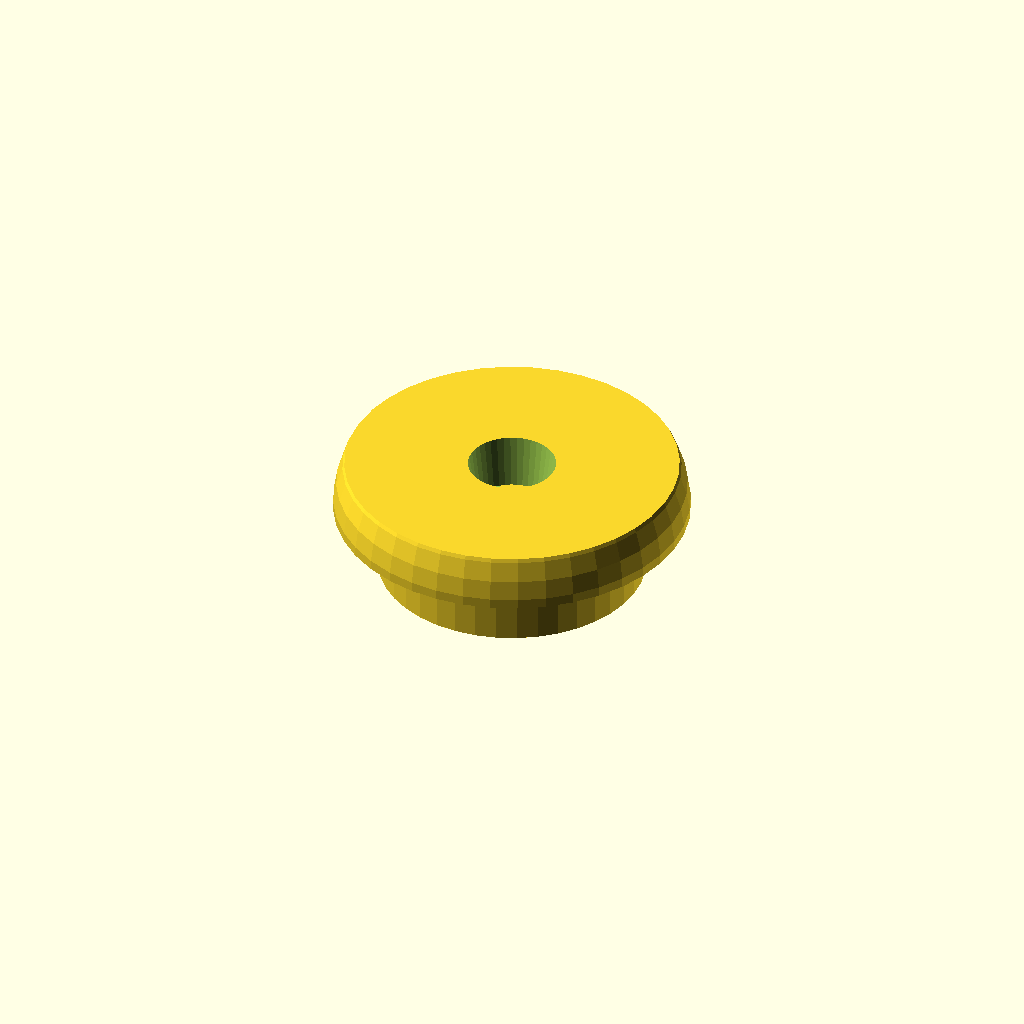
Cell 1: the model at its default parameters.
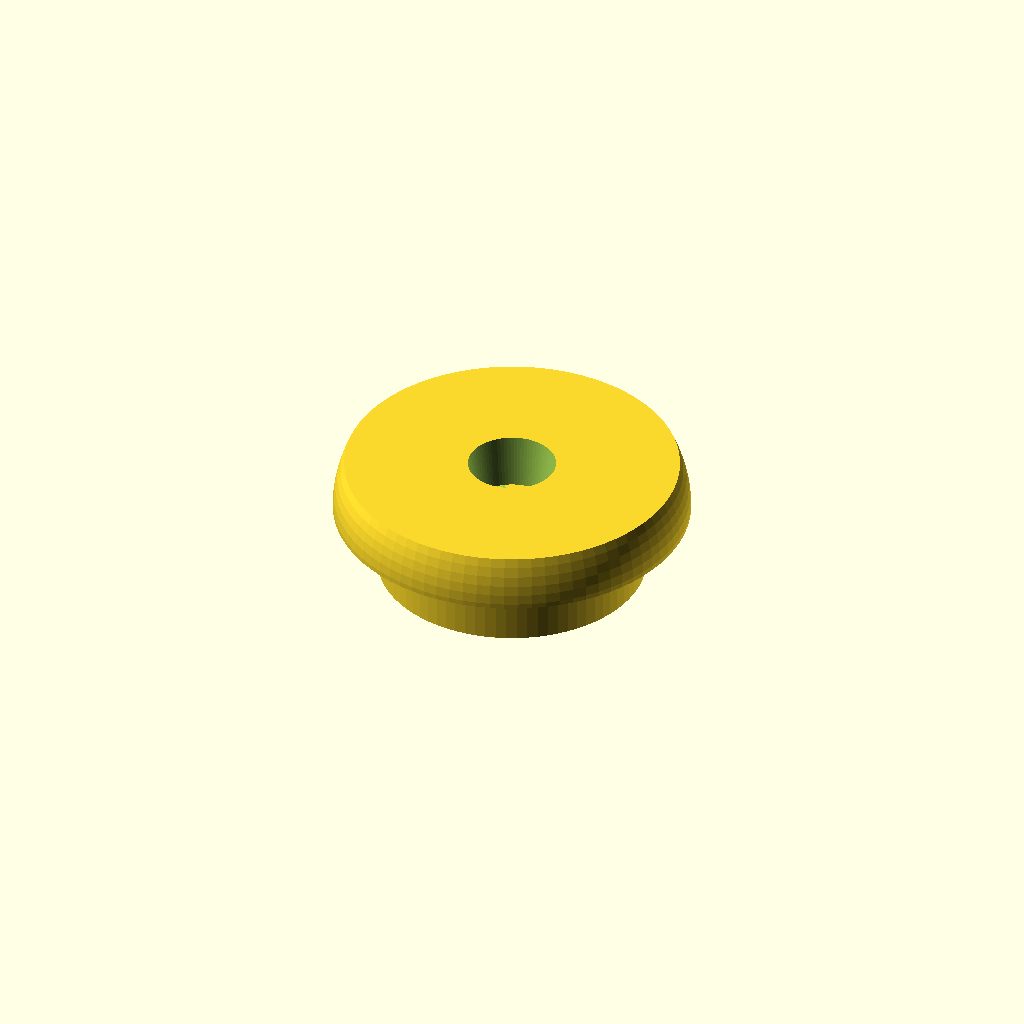
Cell 2: the same model with fragmentCount = 80.
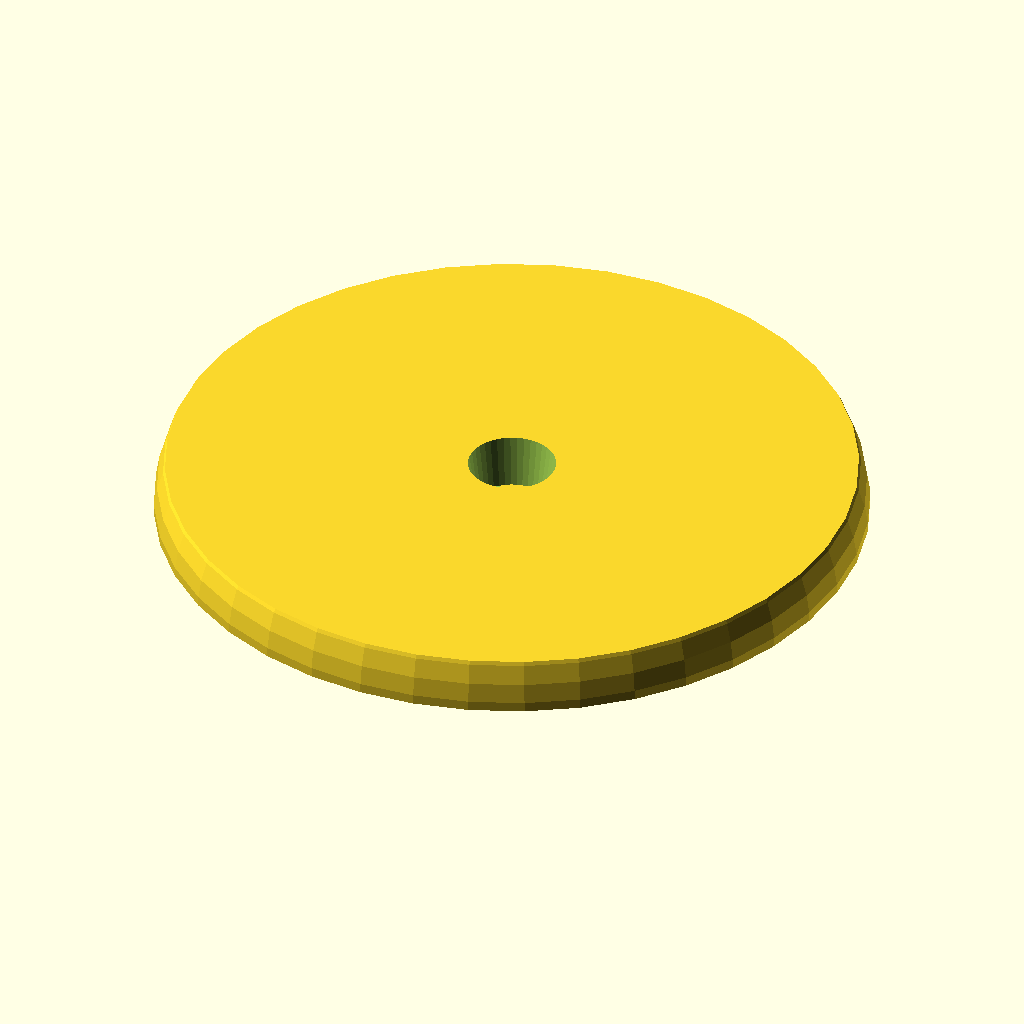
Cell 3: the same model with footDiameter = 48.
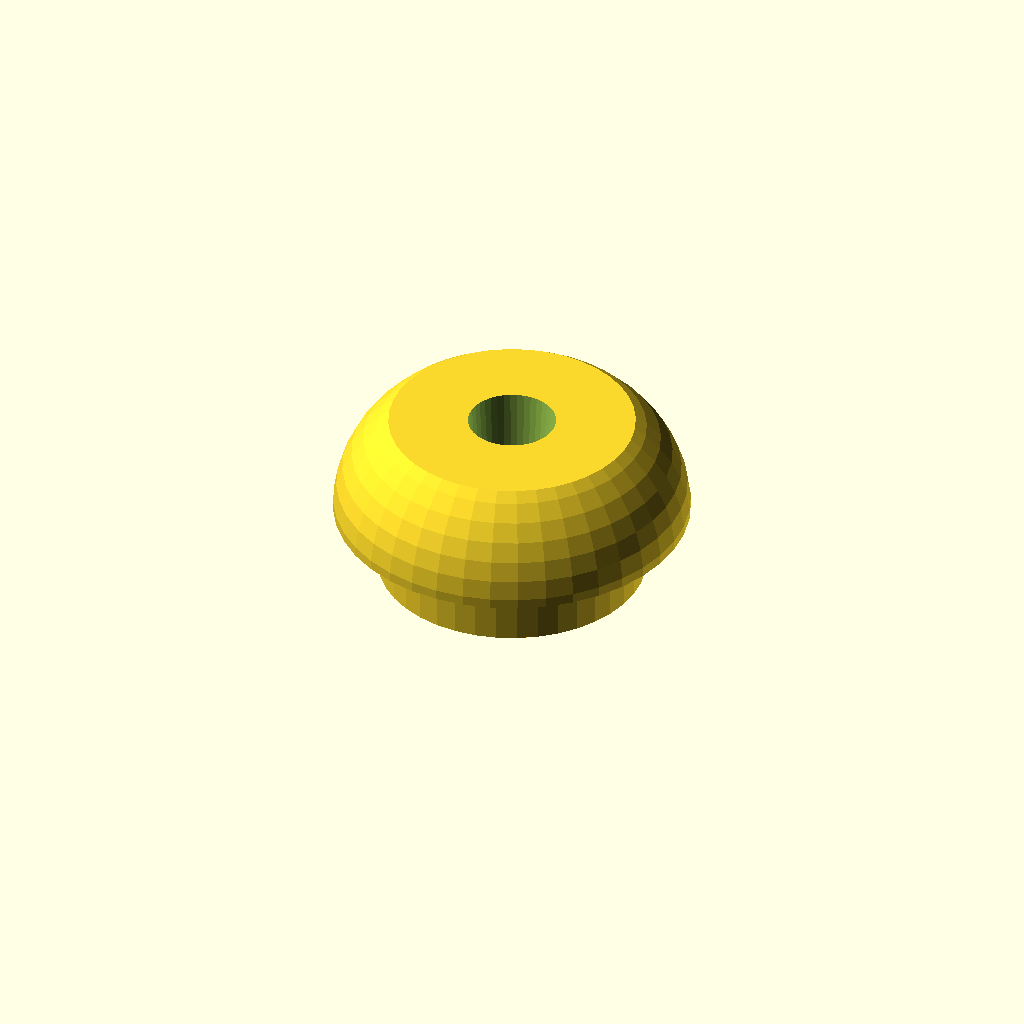
Cell 4: footHeight = 7 (everything else at default).
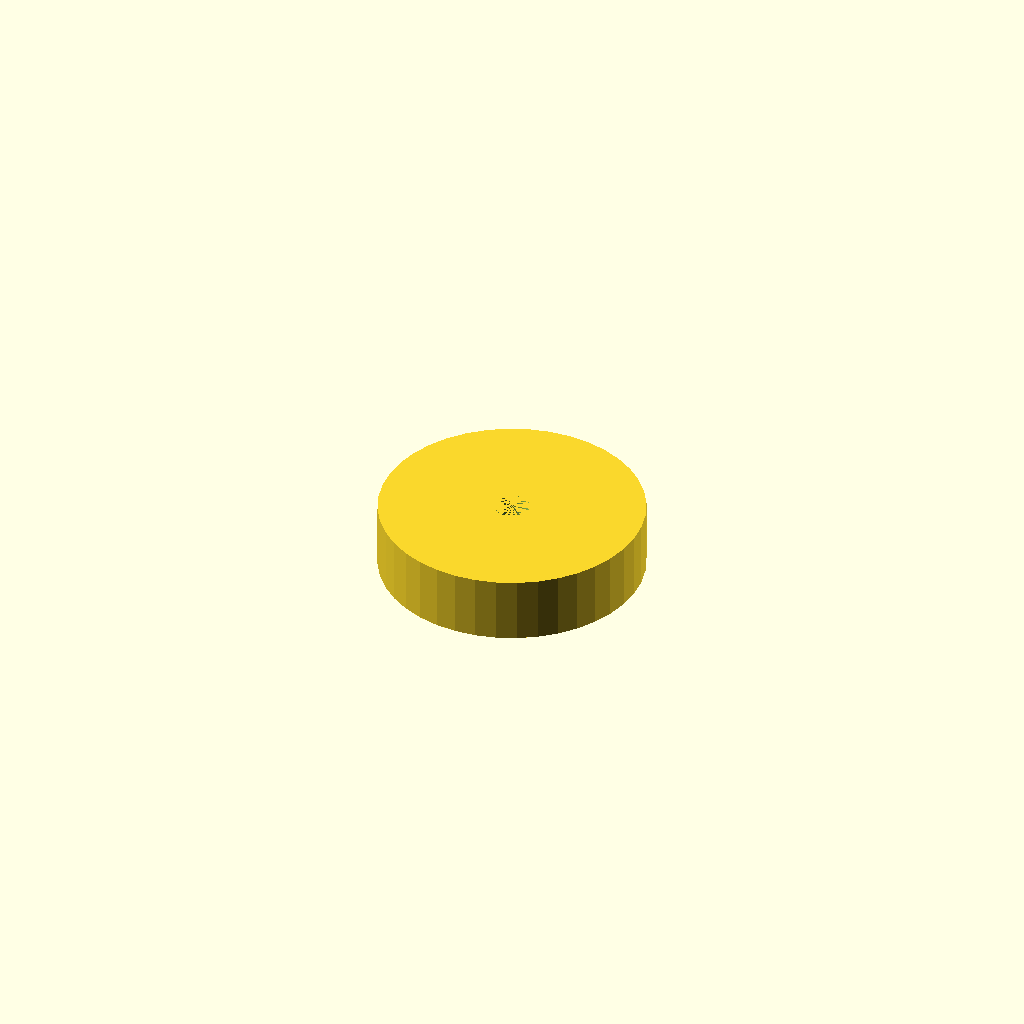
Cell 5: the same model with footRadius = 17.
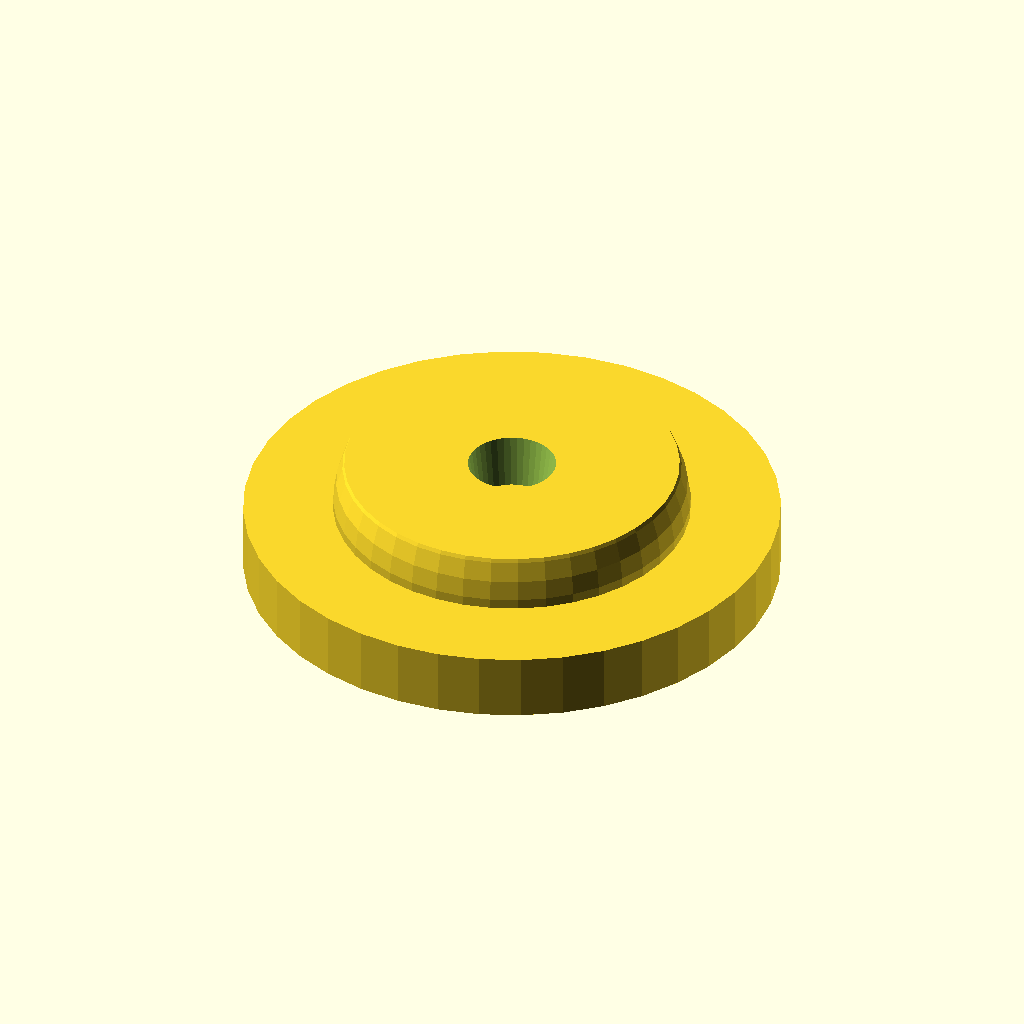
Cell 6: the same model with baseDiameter = 36.
One fixed orthographic camera (rotation 55°, 0°, 25°; colour scheme Cornfield) for every cell.
Source of the model, inputs/thingiverse/files/thing-2053134/files/Chair-Foot.scad:
//Variables
fragmentCount = 40;

footDiameter = 24;
footHeight = 3.5;
footRadius = 8.5;

baseDiameter = 18;
baseHeight = 4.5;

nailHeadDiameter = 5;
nailDiameter = 2;

//Create solid
$fn=fragmentCount;
union()
{
    //Create foot
    difference()
    {
        roundedcylinder(footHeight,footDiameter/2,footRadius,0);
        cylinder(footHeight*1.1, nailHeadDiameter/2, nailHeadDiameter/2*1.2, false);
    }

    //Create base
    difference()
    {
        translate([0,0,-baseHeight])cylinder(baseHeight, baseDiameter/2, baseDiameter/2);
        translate([0,0,-baseHeight])cylinder(baseHeight, nailDiameter/2, nailDiameter/2*1.2, false);
    }
}

module roundedcylinder(zDim, rDim, rTop, rBottom)
{    
    union()
    {
        //Top rounded edge
        intersection()
        {
            if (rTop>zDim)            
            {
                translate([0,0,zDim-rTop/(rTop/zDim)])translate([0,0,-rTop])difference()
                {
                    minkowski()
                    {
                        cylinder(rTop,rDim-rTop,rDim-rTop,false);
                        difference()
                         {
                             sphere(rTop);
                             translate([-rTop,-rTop,-rTop])cube([rTop*2,rTop*2,rTop]);
                         }     
                     }
                     translate([-rDim,-rDim,0])cube([rDim*2,rDim*2,rTop]);
                 }         
             }
             else
             {
                 translate([0,0,zDim-rTop])translate([0,0,-rTop])difference()
                 {
                    minkowski()
                    {
                        cylinder(rTop,rDim-rTop,rDim-rTop,false);
                        difference()
                         {
                             sphere(rTop);
                             translate([-rTop,-rTop,-rTop])cube([rTop*2,rTop*2,rTop]);
                         }     
                     }
                     translate([-rDim,-rDim,0])cube([rDim*2,rDim*2,rTop]);
                 }
             }
             cylinder(zDim,rDim,rDim,false);       
         }   
         
        //Bottom rounded edge
         intersection()
         {
            if(rBottom>zDim)
            {
                translate([0,0,0+rBottom/(rBottom/zDim)])translate([0,0,-rBottom])difference()
                {
                    minkowski()
                    {
                        cylinder(rBottom,rDim-rTop,rDim-rTop,false);
                        translate([0,0,rBottom])difference()
                         {
                             sphere(rBottom);
                             translate([-rBottom,-rBottom,0])cube([rBottom*2,rBottom*2,rBottom]);
                         }     
                     }
                     translate([-rDim,-rDim,rBottom])cube([rDim*2,rDim*2,rBottom]);
                }    
            }
            else
            {
                translate([0,0,rBottom])translate([0,0,-rBottom])difference()
                {
                    minkowski()
                    {
                        cylinder(rBottom,rDim-rTop,rDim-rTop,false);
                        translate([0,0,rBottom])difference()
                         {
                             sphere(rBottom);
                             translate([-rBottom,-rBottom,0])cube([rBottom*2,rBottom*2,rBottom]);
                         }     
                     }
                     translate([-rDim,-rDim,rBottom])cube([rDim*2,rDim*2,rBottom]);
                }
            }
            cylinder(zDim,rDim,rDim,false);                   
        }
    }
}
Parameter table extracted from the source (name, type, default, range or options):
fragmentCount: number, default 40
footDiameter: number, default 24
footHeight: number, default 3.5
footRadius: number, default 8.5
baseDiameter: number, default 18
baseHeight: number, default 4.5
nailHeadDiameter: number, default 5
nailDiameter: number, default 2
